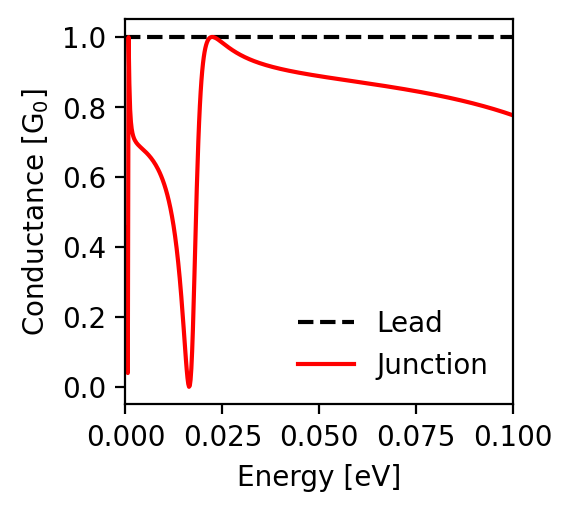

The table this chart was drawn from, first rows:
energy; conductance_lead; conductance_junction
-0.1; 1.0; 0.776
-0.0998; 1.0; 0.777
-0.0996; 1.0; 0.778
-0.0994; 1.0; 0.778
-0.0992; 1.0; 0.779
-0.099; 1.0; 0.78
-0.0988; 1.0; 0.781
-0.0986; 1.0; 0.781
-0.0984; 1.0; 0.782
-0.0982; 1.0; 0.783
-0.098; 1.0; 0.784
-0.0978; 1.0; 0.784
-0.0976; 1.0; 0.785
-0.0974; 1.0; 0.786
-0.0972; 1.0; 0.786
-0.097; 1.0; 0.787
-0.0968; 1.0; 0.788
-0.0966; 1.0; 0.789
-0.0964; 1.0; 0.789
-0.0962; 1.0; 0.79
-0.096; 1.0; 0.791
-0.0958; 1.0; 0.791
-0.0956; 1.0; 0.792
-0.0954; 1.0; 0.793
-0.0952; 1.0; 0.793
-0.095; 1.0; 0.794
-0.0948; 1.0; 0.795
-0.0946; 1.0; 0.795
-0.0944; 1.0; 0.796
-0.0942; 1.0; 0.797
-0.094; 1.0; 0.797
-0.0938; 1.0; 0.798
-0.0936; 1.0; 0.798
-0.0934; 1.0; 0.799
-0.0932; 1.0; 0.8
-0.093; 1.0; 0.8
-0.0928; 1.0; 0.801
-0.0926; 1.0; 0.802
-0.0924; 1.0; 0.802
-0.0922; 1.0; 0.803
-0.092; 1.0; 0.803
-0.0918; 1.0; 0.804
-0.0916; 1.0; 0.805
-0.0914; 1.0; 0.805
-0.0912; 1.0; 0.806
-0.091; 1.0; 0.806
-0.0908; 1.0; 0.807
-0.0906; 1.0; 0.808
-0.0904; 1.0; 0.808
-0.0902; 1.0; 0.809
-0.09; 1.0; 0.809
-0.0898; 1.0; 0.81
-0.0896; 1.0; 0.81
-0.0894; 1.0; 0.811
-0.0892; 1.0; 0.812
-0.089; 1.0; 0.812
-0.0888; 1.0; 0.813
-0.0886; 1.0; 0.813
-0.0884; 1.0; 0.814
-0.0882; 1.0; 0.814
... 941 more rows
